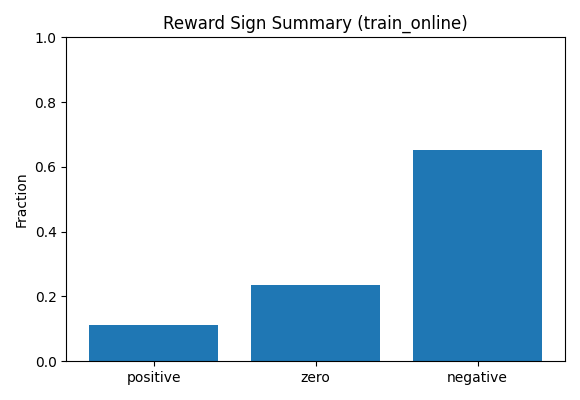

Data behind this chart, as committed beside it:
phase, n, positive_fraction, zero_fraction, negative_fraction
train_online, 10240, 0.1112, 0.2364, 0.6523
